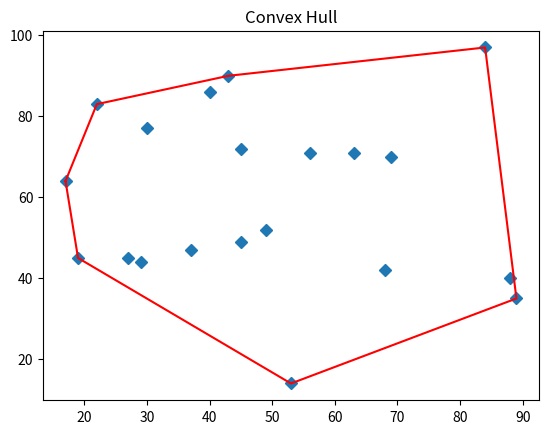

The matplotlib source for this figure:
# [redacted]
#   Wykonałem losowanie 20 punktów zakres (0, 100), punkty maja odwołanie w klasie
#   Zaimplementowanie algorytmu Jarvisa

import matplotlib.pyplot as plt
from collections import namedtuple
import random

Point = namedtuple('Point', 'x y')


class Convex_Hull:
    points = []

    def __init__(self):
        pass

    def add(self, point):
        self.points.append(point)

    def orientation_points(self, pkt1, pkt2, pkt3):  # orientacja punktów
        value = ((pkt2.y - pkt1.y) * (pkt3.x - pkt2.x) - (pkt2.x - pkt1.x) * (pkt3.y - pkt2.y))
        if value == 0:
            return 0
        elif value > 0:
            return 1
        else:
            return 2

    def the_lowest_index_pkt(self):  # znajdowanie najmniejszego elementu
        min_index = 0
        points = self.points
        for i in range(1, len(points[1:])):
            if points[i:] < points[min_index:]:
                min_index = i
            elif points[i:] == points[min_index:]:
                if points[:i] > points[:min_index]:
                    min_index = i
        return min_index

    def calculate_convex_hull(self):  # funkcja licząca punkty i rysująca
        number_pkt = 20
        min_index = self.the_lowest_index_pkt()
        points = self.points
        hull_points = []
        p = min_index

        while True:
            q = 0
            hull_points.append(p)
            q = (p + 1) % number_pkt

            for i in range(number_pkt):
                if self.orientation_points(points[p], points[i], points[q]) == 2:
                    q = i

            p = q

            if p == min_index:
                break

        x_hull = []
        y_hull = []

        print(hull_points)
        for j in hull_points:
            x_hull.append(points[j].x)
            y_hull.append(points[j].y)
        x_hull.append(x_hull[0])
        y_hull.append(y_hull[0])
        x = [pkt.x for pkt in self.points]
        y = [pkt.y for pkt in self.points]

        plt.title('Convex Hull')
        plt.plot(x, y, marker='D', linestyle='None')
        plt.plot(x_hull, y_hull, 'r')
        plt.show()

    def printing(self):  # wypisuje punkty wylosowane
        x1 = [pkt.x for pkt in self.points]
        y1 = [pkt.y for pkt in self.points]
        print(x1, y1)


def main():
    new = Convex_Hull()
    for i in range(0, 20):
        new.add(Point(random.randint(0, 100), random.randint(0, 100)))  # losowanie pkt(0, 100)

    new.printing()
    new.the_lowest_index_pkt()
    new.calculate_convex_hull()


if __name__ == '__main__':
    main()
